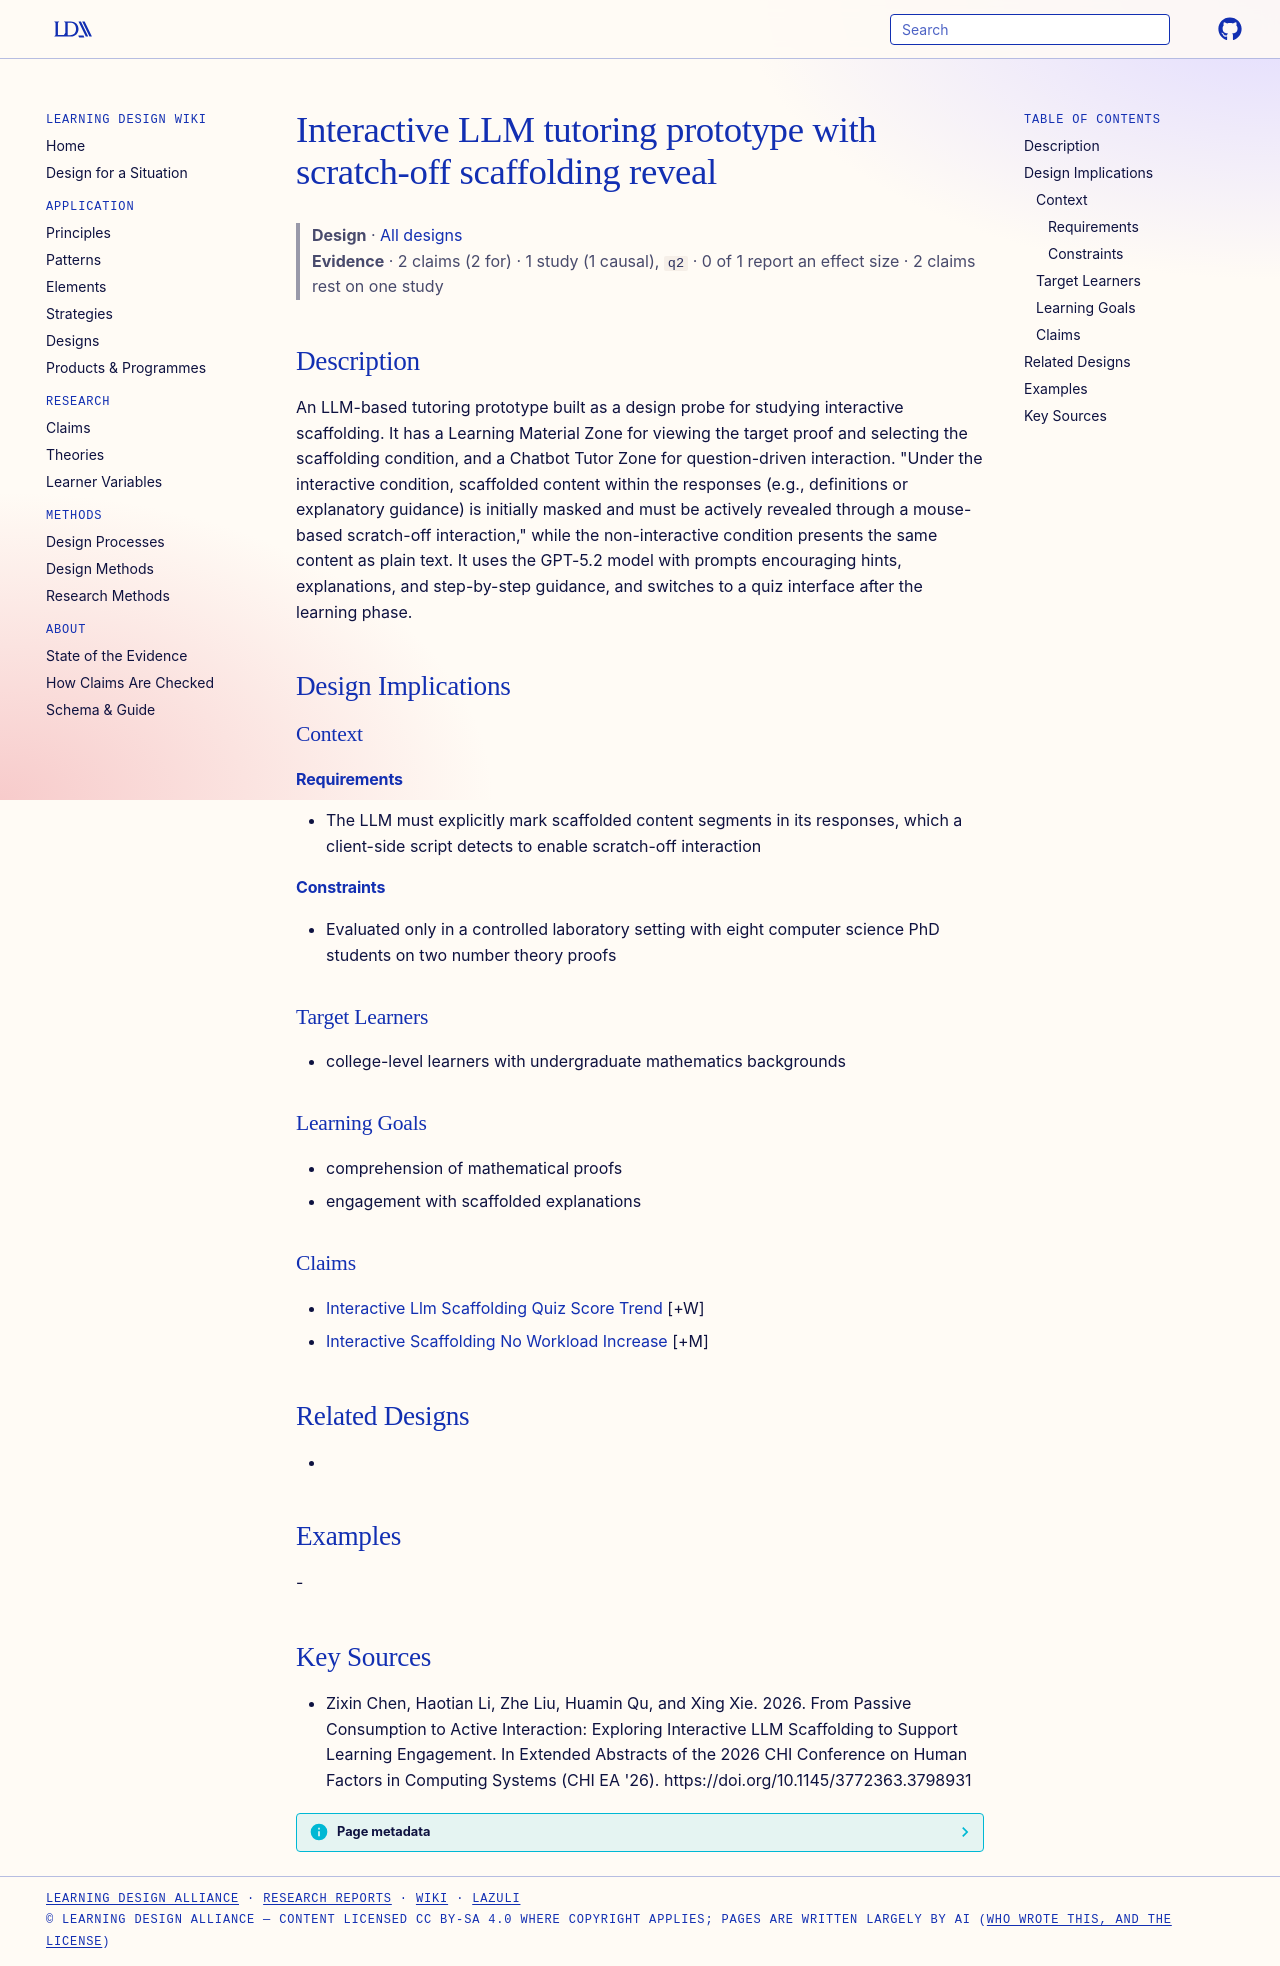

repository: Learning-Design-Alliance/learning-wiki · page: designs/scratch-off-llm-tutoring-prototype/index.html · generator: mkdocs

---
type: design
id: scratch-off-llm-tutoring-prototype
title: Interactive LLM tutoring prototype with scratch-off scaffolding reveal
description: An LLM-based tutoring prototype built as a design probe for studying interactive scaffolding.
status: review
generated:
  by: "process:settle-candidates"
  at: 2026-11-21
sources:
  - id: zixin-chen-2026
    resource: "https://doi.org/10.1145/3772363.3798931"
    title: "Zixin Chen, Haotian Li, Zhe Liu, Huamin Qu, and Xing Xie. 2026. From Passive Consumption to Active Interaction: Exploring Interactive LLM Scaffolding to Support Learning Engagement. In Extended Abstracts of the 2026 CHI Conference on Human Factors in Computing Systems (CHI EA '26). https://doi.org/10.1145/3772363.3798931"
    author: Zixin Chen, Haotian Li, Zhe Liu, Huamin Qu, and Xing Xie
---

# Interactive LLM tutoring prototype with scratch-off scaffolding reveal

> **Design** · [All designs](index.md)
> **Evidence** · 2 claims (2 for) · 1 study (1 causal), `q2` · 0 of 1 report an effect size · 2 claims rest on one study

## Description
An LLM-based tutoring prototype built as a design probe for studying interactive scaffolding. It has a Learning Material Zone for viewing the target proof and selecting the scaffolding condition, and a Chatbot Tutor Zone for question-driven interaction. "Under the interactive condition, scaffolded content within the responses (e.g., definitions or explanatory guidance) is initially masked and must be actively revealed through a mouse-based scratch-off interaction," while the non-interactive condition presents the same content as plain text. It uses the GPT-5.2 model with prompts encouraging hints, explanations, and step-by-step guidance, and switches to a quiz interface after the learning phase.

## Design Implications

### Context
#### Requirements
- The LLM must explicitly mark scaffolded content segments in its responses, which a client-side script detects to enable scratch-off interaction
#### Constraints
- Evaluated only in a controlled laboratory setting with eight computer science PhD students on two number theory proofs

### Target Learners
- college-level learners with undergraduate mathematics backgrounds

### Learning Goals
- comprehension of mathematical proofs
- engagement with scaffolded explanations

### Claims
- [Interactive Llm Scaffolding Quiz Score Trend](../claims/interactive-llm-scaffolding-quiz-score-trend.md) [+W]
- [Interactive Scaffolding No Workload Increase](../claims/interactive-scaffolding-no-workload-increase.md) [+M]

## Related Designs
- 

## Examples
-

## Key Sources
- Zixin Chen, Haotian Li, Zhe Liu, Huamin Qu, and Xing Xie. 2026. From Passive Consumption to Active Interaction: Exploring Interactive LLM Scaffolding to Support Learning Engagement. In Extended Abstracts of the 2026 CHI Conference on Human Factors in Computing Systems (CHI EA '26). https://doi.org/10.1145/3772363.3798931
